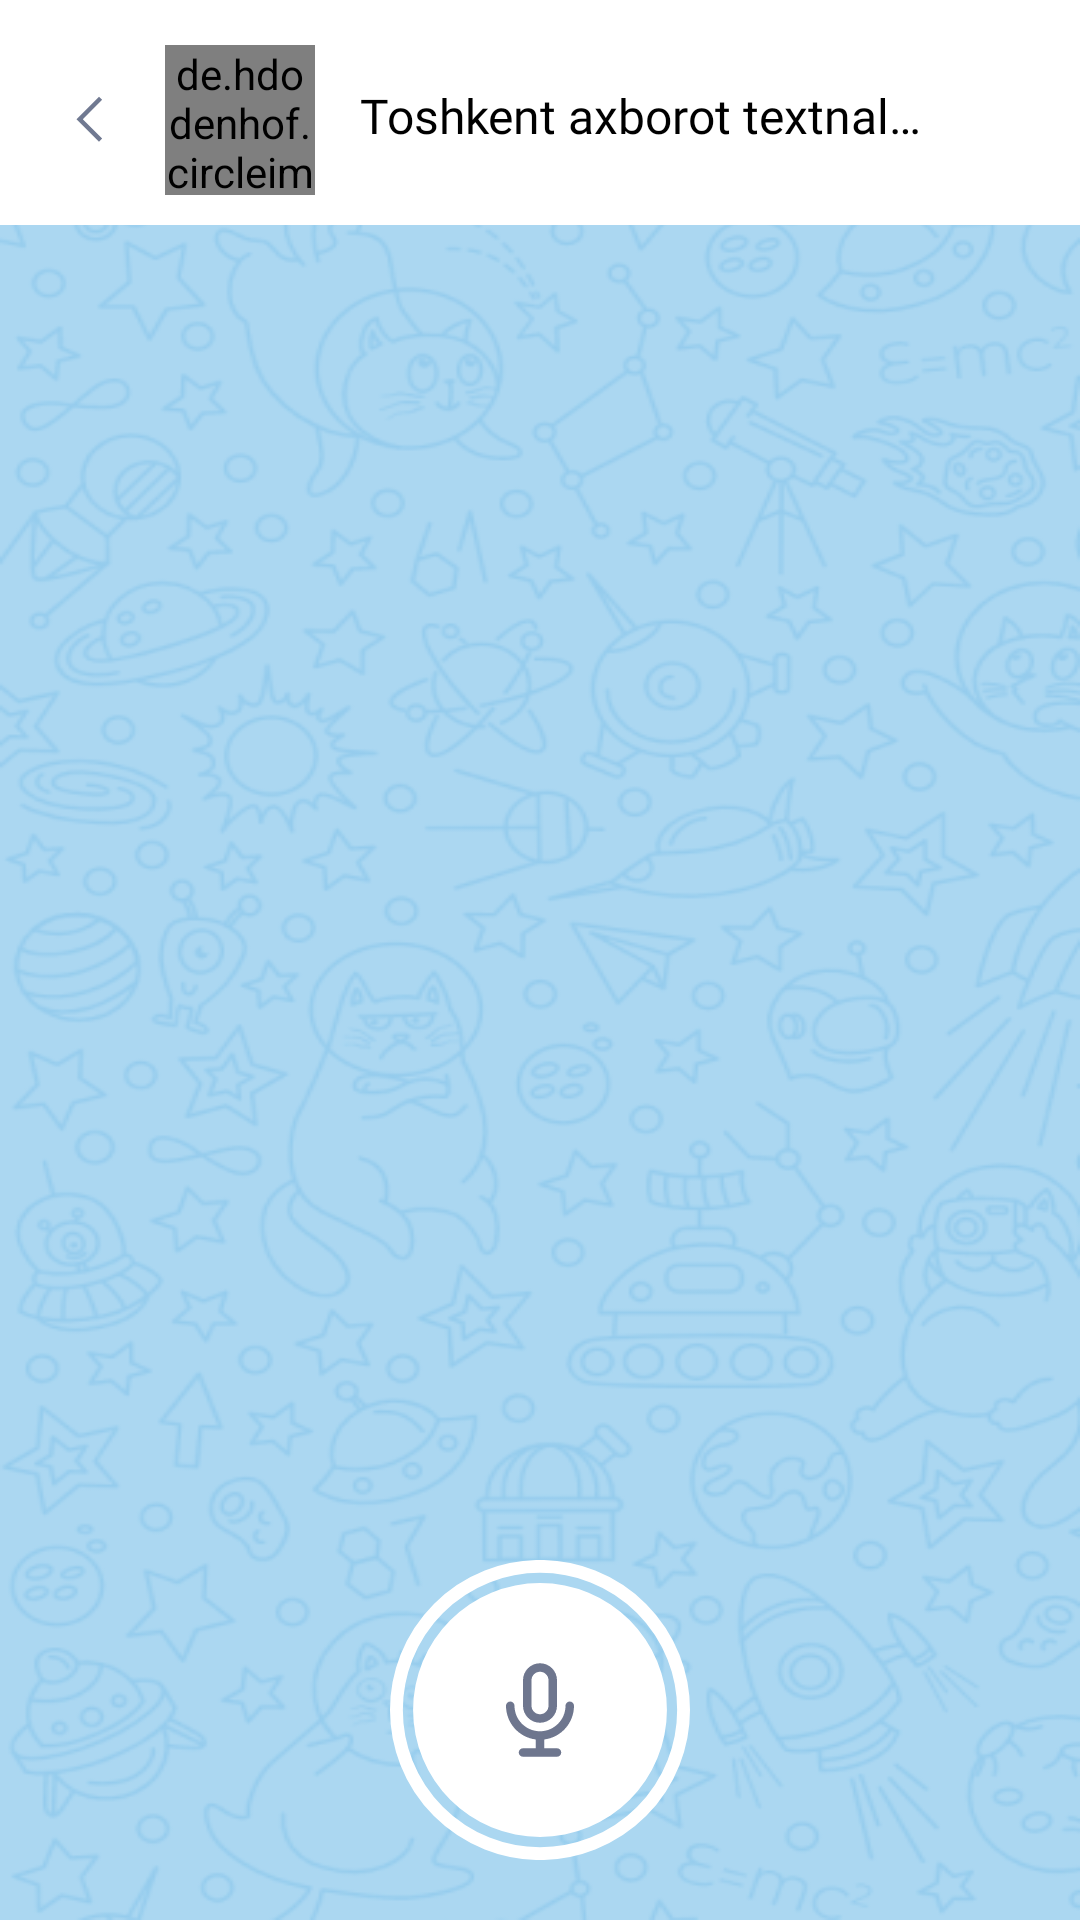

Layout XML and referenced resources for this Android screen:
<!-- AndroidManifest.xml: application theme Theme.SeyG -->
<!-- res/layout/screen_voice.xml -->
<?xml version="1.0" encoding="utf-8"?>
<androidx.constraintlayout.widget.ConstraintLayout xmlns:android="http://schemas.android.com/apk/res/android"
    xmlns:app="http://schemas.android.com/apk/res-auto"
    xmlns:tools="http://schemas.android.com/tools"
    android:layout_width="match_parent"
    android:layout_height="match_parent"
    android:background="@drawable/backgraunt"
    tools:context=".ui.main.chat.voice.VoiceScreen">


    <LinearLayout
        android:id="@+id/linearLayout2"
        android:layout_width="match_parent"
        android:layout_height="5dp"
        android:background="@color/white"
        android:orientation="vertical"
        app:layout_constraintEnd_toEndOf="parent"
        app:layout_constraintStart_toStartOf="parent"
        app:layout_constraintTop_toTopOf="parent" />


    <androidx.constraintlayout.widget.ConstraintLayout
        android:id="@+id/constraintLayout2"
        android:layout_width="match_parent"
        android:layout_height="70dp"
        android:background="@color/white"
        app:layout_constraintEnd_toEndOf="parent"
        app:layout_constraintStart_toStartOf="parent"
        app:layout_constraintTop_toBottomOf="@+id/linearLayout2">


        <ImageView
            android:id="@+id/imageButton"
            android:layout_width="wrap_content"
            android:layout_height="wrap_content"
            android:layout_marginStart="10dp"
            android:background="?selectableItemBackground"
            android:src="@drawable/backbtn"
            app:layout_constraintBottom_toBottomOf="parent"
            app:layout_constraintStart_toStartOf="parent"
            app:layout_constraintTop_toTopOf="parent" />


        <de.hdodenhof.circleimageview.CircleImageView
            android:id="@+id/circleImageView"
            android:layout_width="50dp"
            android:layout_height="50dp"
            android:layout_marginStart="5dp"
            android:scaleType="centerCrop"
            android:src="#33000000"
            app:layout_constraintBottom_toBottomOf="parent"
            app:layout_constraintStart_toEndOf="@+id/imageButton"
            app:layout_constraintTop_toTopOf="parent" />


        <TextView
            android:id="@+id/textView3"
            android:layout_width="0dp"
            android:layout_height="wrap_content"
            android:layout_marginStart="15dp"
            android:layout_marginEnd="50dp"
            android:ellipsize="end"
            android:fontFamily="@font/sfsemibold"
            android:lines="1"
            android:maxLines="1"
            android:text="Toshkent axborot textnalogiyalari universitei"
            android:textColor="@color/black"
            android:textSize="16sp"
            app:layout_constraintBottom_toBottomOf="@+id/circleImageView"
            app:layout_constraintEnd_toEndOf="parent"
            app:layout_constraintStart_toEndOf="@+id/circleImageView"
            app:layout_constraintTop_toTopOf="@+id/circleImageView"
            app:layout_constraintVertical_bias="0.45"
            app:layout_constraintVertical_chainStyle="packed" />

        


    </androidx.constraintlayout.widget.ConstraintLayout>


    <androidx.recyclerview.widget.RecyclerView
        android:id="@+id/recycleView"
        android:layout_width="match_parent"
        android:layout_height="0dp"
        android:overScrollMode="never"
        app:layout_constraintBottom_toBottomOf="parent"
        app:layout_constraintTop_toBottomOf="@+id/constraintLayout2"
        app:layout_constraintVertical_bias="1.0"
        tools:layout_editor_absoluteX="-25dp" />

    <ImageView
        android:id="@+id/recorder"
        android:layout_width="100dp"
        android:layout_height="100dp"
        android:layout_marginBottom="20dp"
        android:background="@drawable/voice_bg"
        android:src="@drawable/voic_bluee"
        android:padding="33dp"
        app:layout_constraintBottom_toBottomOf="@+id/recycleView"
        app:layout_constraintEnd_toEndOf="parent"
        app:layout_constraintStart_toStartOf="parent" />


</androidx.constraintlayout.widget.ConstraintLayout>
<!-- resources referenced by this layout -->
<resources>
  <color name="black">#FF000000</color>
  <color name="white">#FFFFFFFF</color>
  <!-- drawable backbtn (drawable) -->
  <vector xmlns:android="http://schemas.android.com/apk/res/android"
      android:width="40dp"
      android:height="41dp"
      android:viewportWidth="40"
      android:viewportHeight="41">
      <path
          android:fillColor="#707991"
          android:pathData="M15.5,20.063L23,12.563L24.05,13.613L17.6,20.063L24.05,26.513L23,27.563L15.5,20.063Z" />
  </vector>
  <!-- drawable backgraunt: png bitmap (drawable, 165853 bytes) -->
  <!-- drawable voic_bluee (drawable) -->
  <vector xmlns:android="http://schemas.android.com/apk/res/android"
      android:width="24dp"
      android:height="24dp"
      android:viewportWidth="24"
      android:viewportHeight="24">
    <path
        android:pathData="M8,5C8,2.791 9.791,1 12,1C14.209,1 16,2.791 16,5V11C16,13.209 14.209,15 12,15C9.791,15 8,13.209 8,11V5ZM12,3C10.895,3 10,3.895 10,5V11C10,12.105 10.895,13 12,13C13.105,13 14,12.105 14,11V5C14,3.895 13.105,3 12,3ZM5,10C5.552,10 6,10.448 6,11C6,14.314 8.686,17 12,17C15.314,17 18,14.314 18,11C18,10.448 18.448,10 19,10C19.552,10 20,10.448 20,11C20,15.08 16.946,18.446 13,18.938V21H16C16.552,21 17,21.448 17,22C17,22.552 16.552,23 16,23H8C7.448,23 7,22.552 7,22C7,21.448 7.448,21 8,21H11V18.938C7.054,18.446 4,15.08 4,11C4,10.448 4.448,10 5,10Z"
        android:fillColor="#6E768E"
        android:fillType="evenOdd"/>
  </vector>
  <!-- drawable voice_bg (drawable) -->
  <vector xmlns:android="http://schemas.android.com/apk/res/android"
      android:width="70dp"
      android:height="70dp"
      android:viewportWidth="70"
      android:viewportHeight="70">
      <path
          android:fillColor="#ffffff"
          android:pathData="M35,35m-29.615,0a29.615,29.615 0,1 1,59.231 0a29.615,29.615 0,1 1,-59.231 0" />
      <path
          android:fillColor="#00000000"
          android:pathData="M35,35m-33.5,0a33.5,33.5 0,1 1,67 0a33.5,33.5 0,1 1,-67 0"
          android:strokeWidth="3"
          android:strokeColor="#ffffff" />
  </vector>
  <style name="Theme.SeyG" parent="Theme.AppCompat.Light.NoActionBar">
          
          <item name="colorPrimary">@color/purple_500</item>
          <item name="colorPrimaryVariant">@color/purple_700</item>
          <item name="colorOnPrimary">@color/white</item>
          
          <item name="colorSecondary">@color/teal_200</item>
          <item name="colorSecondaryVariant">@color/teal_700</item>
          <item name="colorOnSecondary">@color/black</item>
          
          <item name="android:statusBarColor">?attr/colorPrimaryVariant</item>
          
      </style>
  <color name="purple_500">#2D9CDB</color>
  <color name="purple_700">#2D9CDB</color>
  <color name="teal_200">#2D9CDB</color>
  <color name="teal_700">#2D9CDB</color>
</resources>
